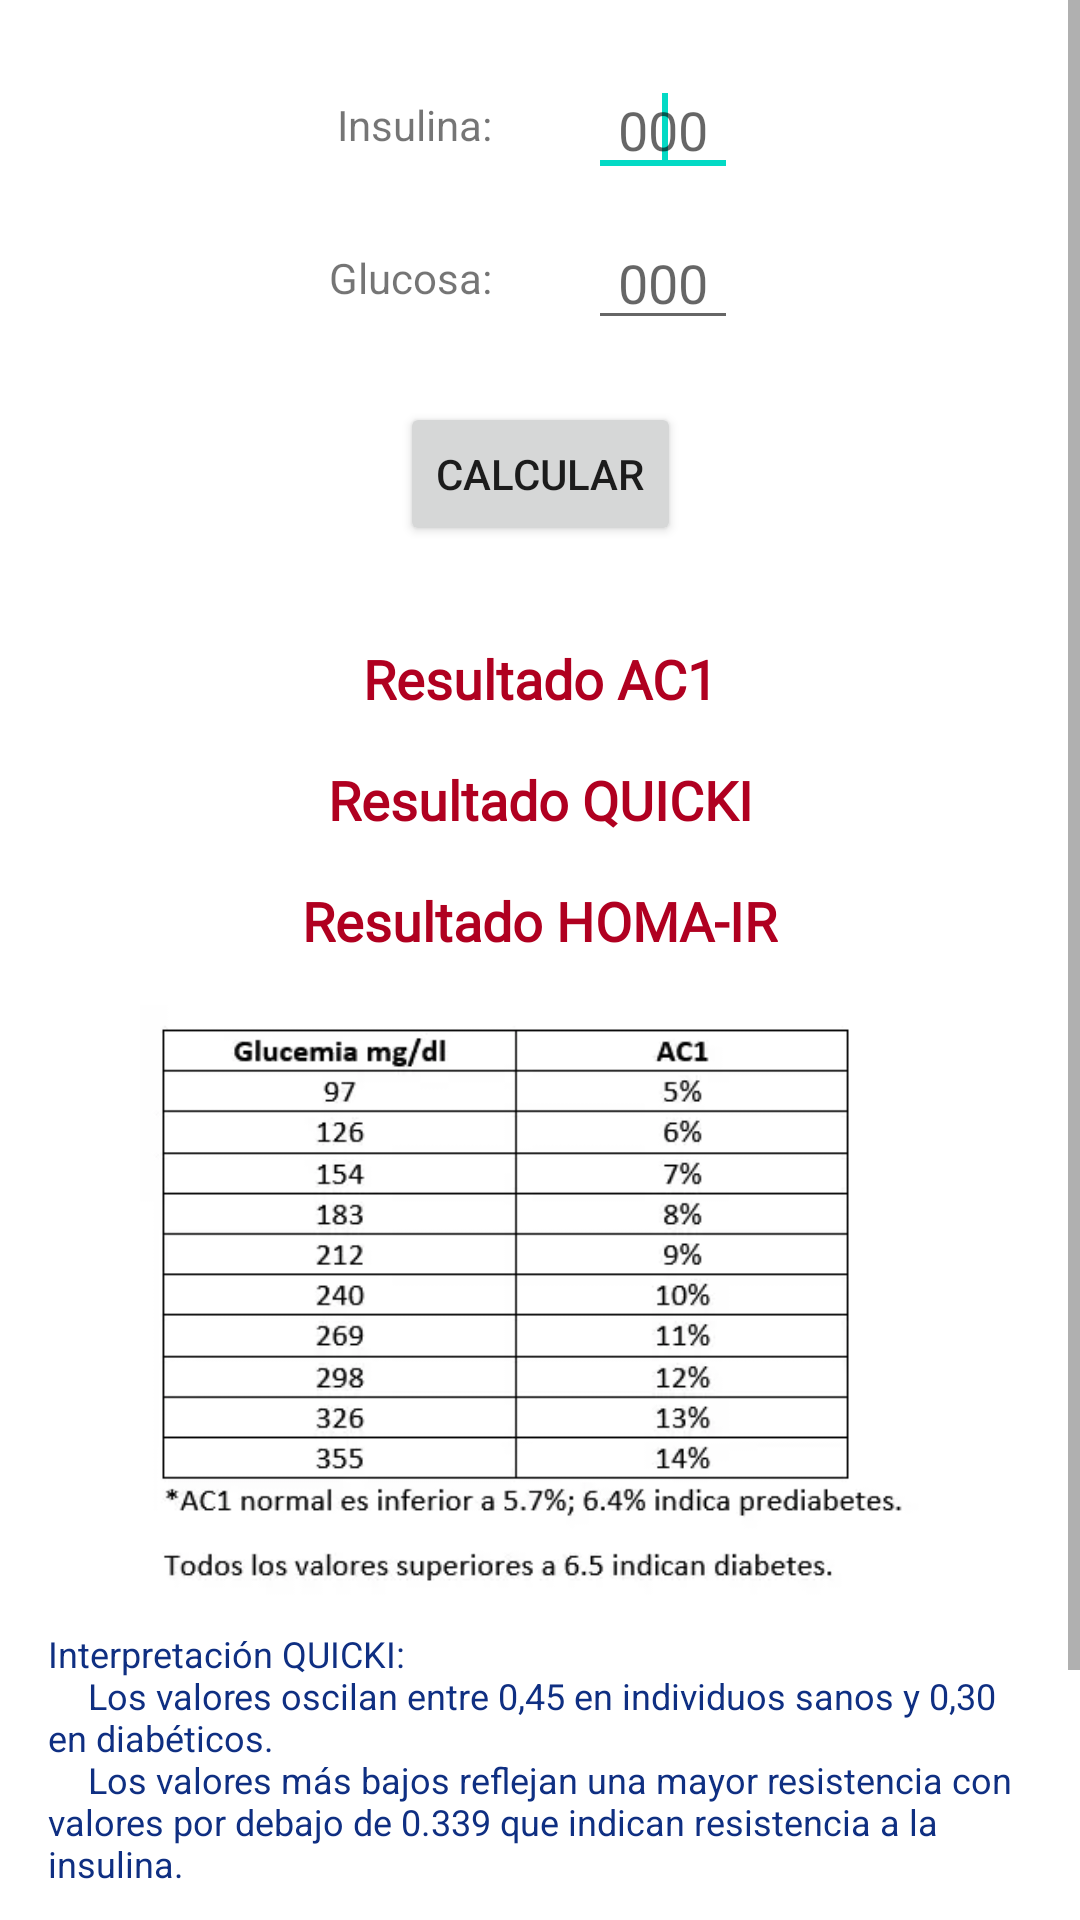

This screen was rendered from an Android layout file. Write that file and the resources it references.
<!-- AndroidManifest.xml: application theme Theme.Endocrinologia -->
<!-- res/layout/fragment_metab_h.xml -->
<?xml version="1.0" encoding="utf-8"?>
<ScrollView xmlns:app="http://schemas.android.com/apk/res-auto"
    xmlns:tools="http://schemas.android.com/tools"
    xmlns:android="http://schemas.android.com/apk/res/android"
    android:layout_width="match_parent"
    android:layout_height="match_parent"
    tools:ignore="UselessParent">

    <androidx.constraintlayout.widget.ConstraintLayout
        android:layout_width="match_parent"
        android:layout_height="1500dp"
        tools:context=".ui.MetGActivity">

        <TextView
            android:id="@+id/textViewInsulina"
            android:layout_width="0dp"
            android:layout_height="wrap_content"
            android:layout_marginTop="32dp"
            android:layout_marginEnd="16dp"
            android:text="@string/insulina_quicki"
            app:layout_constraintEnd_toStartOf="@+id/guideline"
            app:layout_constraintTop_toTopOf="parent" />

        <EditText
            android:id="@+id/editInsulina"
            android:layout_width="50dp"
            android:layout_height="wrap_content"
            android:layout_marginStart="16dp"
            android:ems="10"
            android:gravity="center"
            android:hint="@string/_000"
            android:importantForAutofill="no"
            android:inputType="numberDecimal"
            android:maxLength="4"
            app:layout_constraintBottom_toBottomOf="@+id/textViewInsulina"
            app:layout_constraintStart_toStartOf="@+id/guideline"
            app:layout_constraintTop_toTopOf="@+id/textViewInsulina">

            <requestFocus />
        </EditText>


        <EditText
            android:id="@+id/editGlucosa"
            android:layout_width="50dp"
            android:layout_height="wrap_content"
            android:layout_marginStart="16dp"
            android:ems="10"
            android:gravity="center"
            android:hint="@string/_000"
            android:importantForAutofill="no"
            android:inputType="numberDecimal"
            android:maxLength="4"
            app:layout_constraintBottom_toBottomOf="@+id/textViewGlucosa"
            app:layout_constraintStart_toStartOf="@+id/guideline"
            app:layout_constraintTop_toTopOf="@+id/textViewGlucosa" />

        <androidx.constraintlayout.widget.Guideline
            android:id="@+id/guideline"
            android:layout_width="wrap_content"
            android:layout_height="wrap_content"
            android:orientation="vertical"
            app:layout_constraintGuide_percent="0.5" />

        <TextView
            android:id="@+id/textViewGlucosa"
            android:layout_width="wrap_content"
            android:layout_height="wrap_content"
            android:layout_marginTop="32dp"
            android:layout_marginEnd="16dp"
            android:text="@string/glucosa_quicki"
            app:layout_constraintEnd_toStartOf="@+id/guideline"
            app:layout_constraintTop_toBottomOf="@+id/textViewInsulina" />

        <Button
            android:id="@+id/buttonQUICKI"
            android:layout_width="wrap_content"
            android:layout_height="wrap_content"
            android:layout_marginTop="32dp"
            android:text="@string/calcular"
            app:layout_constraintEnd_toStartOf="@+id/guideline"
            app:layout_constraintStart_toStartOf="@+id/guideline"
            app:layout_constraintTop_toBottomOf="@+id/textViewGlucosa" />

        <TextView
            android:id="@+id/textResultadoAC1"
            android:layout_width="wrap_content"
            android:layout_height="wrap_content"
            android:layout_marginTop="32dp"
            android:fontFamily="@font/amarante"
            android:text="@string/resultado_AC1"
            android:textColor="@color/design_default_color_error"
            android:textSize="18sp"
            android:textStyle="bold"
            app:layout_constraintEnd_toStartOf="@+id/guideline"
            app:layout_constraintStart_toStartOf="@+id/guideline"
            app:layout_constraintTop_toBottomOf="@+id/buttonQUICKI" />

        <TextView
            android:id="@+id/textResultadoQUIKI"
            android:layout_width="wrap_content"
            android:layout_height="wrap_content"
            android:layout_marginTop="16dp"
            android:fontFamily="@font/amarante"
            android:text="@string/resultadoQUICKI"
            android:textColor="@color/design_default_color_error"
            android:textSize="18sp"
            android:textStyle="bold"
            app:layout_constraintEnd_toStartOf="@+id/guideline"
            app:layout_constraintHorizontal_bias="0.0"
            app:layout_constraintStart_toStartOf="@+id/guideline"
            app:layout_constraintTop_toBottomOf="@+id/textResultadoAC1" />

        <TextView
            android:id="@+id/textResultadoHOMA"
            android:layout_width="wrap_content"
            android:layout_height="wrap_content"
            android:layout_marginTop="16dp"
            android:fontFamily="@font/amarante"
            android:text="@string/resultadoHoma"
            android:textColor="@color/design_default_color_error"
            android:textSize="18sp"
            android:textStyle="bold"
            app:layout_constraintEnd_toStartOf="@+id/guideline"
            app:layout_constraintHorizontal_bias="0.0"
            app:layout_constraintStart_toStartOf="@+id/guideline"
            app:layout_constraintTop_toBottomOf="@+id/textResultadoQUIKI" />

        <androidx.appcompat.widget.AppCompatImageView
            android:id="@+id/image_ac1"
            android:layout_width="0dp"
            android:layout_height="200dp"
            android:layout_marginStart="16dp"
            android:layout_marginTop="16dp"
            android:layout_marginEnd="8dp"
            android:layout_marginBottom="32dp"
            android:src="@drawable/ac1"
            app:layout_constraintBottom_toTopOf="@+id/textInterpretacion"
            app:layout_constraintEnd_toEndOf="parent"
            app:layout_constraintStart_toStartOf="parent"
            app:layout_constraintTop_toBottomOf="@+id/textResultadoHOMA">

        </androidx.appcompat.widget.AppCompatImageView>

        <TextView
            android:id="@+id/textInterpretacion"
            android:layout_width="0dp"
            android:layout_height="wrap_content"
            android:layout_marginStart="16dp"
            android:layout_marginTop="8dp"
            android:layout_marginEnd="16dp"
            android:text="@string/interpretacion_quicki"
            android:textColor="#0F2F82"
            android:textSize="12sp"
            app:layout_constraintEnd_toEndOf="parent"
            app:layout_constraintHorizontal_bias="0.0"
            app:layout_constraintStart_toStartOf="parent"
            app:layout_constraintTop_toBottomOf="@+id/image_ac1" />

        <TextView
            android:layout_width="0dp"
            android:layout_height="wrap_content"
            android:layout_marginStart="16dp"
            android:layout_marginTop="16dp"
            android:layout_marginEnd="16dp"
            android:layout_marginBottom="32dp"
            android:text="@string/interpretacion_homa"
            android:textColor="@color/teal_700"
            android:textSize="12sp"
            app:layout_constraintBottom_toBottomOf="parent"
            app:layout_constraintEnd_toEndOf="parent"
            app:layout_constraintStart_toStartOf="parent"
            app:layout_constraintTop_toBottomOf="@+id/textInterpretacion" />

    </androidx.constraintlayout.widget.ConstraintLayout>

</ScrollView>
<!-- resources referenced by this layout -->
<resources>
  <!-- drawable ac1: webp bitmap (drawable, 10306 bytes) -->
  <string name="_000">000</string>
  <string name="calcular">Calcular</string>
  <string name="glucosa_quicki">Glucosa:</string>
  <string name="insulina_quicki">Insulina:</string>
  <string name="interpretacion_homa">Interpretación HOMA-IR:\n\tLos niveles de referencia normales van de 0.7 a 2.0.\n\tAlgunos estudios utilizan el corte de 2 como aumento de la resistencia a la Insulina.</string>
  <string name="interpretacion_quicki">Interpretación QUICKI:\n\t\tLos valores oscilan entre 0,45 en individuos sanos y 0,30 en diabéticos.\n\t\tLos valores más bajos reflejan una mayor resistencia con valores por debajo de 0.339 que indican resistencia a la insulina.</string>
  <string name="resultadoHoma">Resultado HOMA-IR</string>
  <string name="resultadoQUICKI">Resultado QUICKI</string>
  <string name="resultado_AC1">Resultado AC1</string>
  <style name="Theme.Endocrinologia" parent="Theme.MaterialComponents.DayNight.NoActionBar">
          
          <item name="colorPrimary">@color/purple_500</item>
          <item name="colorPrimaryVariant">@color/purple_700</item>
          <item name="colorOnPrimary">@color/white</item>
          
          <item name="colorSecondary">@color/teal_200</item>
          <item name="colorSecondaryVariant">@color/teal_700</item>
          <item name="colorOnSecondary">@color/black</item>
          
          <item name="android:statusBarColor" tools:targetApi="l">?attr/colorPrimaryVariant</item>
          
      </style>
  <!-- not gathered from this repository: default colours our renderer supplied (Android Studio template values) -->
  <color name="purple_500">#FF6200EE</color>
  <color name="purple_700">#FF3700B3</color>
  <color name="teal_200">#FF03DAC5</color>
  <color name="teal_700">#FF018786</color>
  <color name="black">#FF000000</color>
  <color name="white">#FFFFFFFF</color>
</resources>
